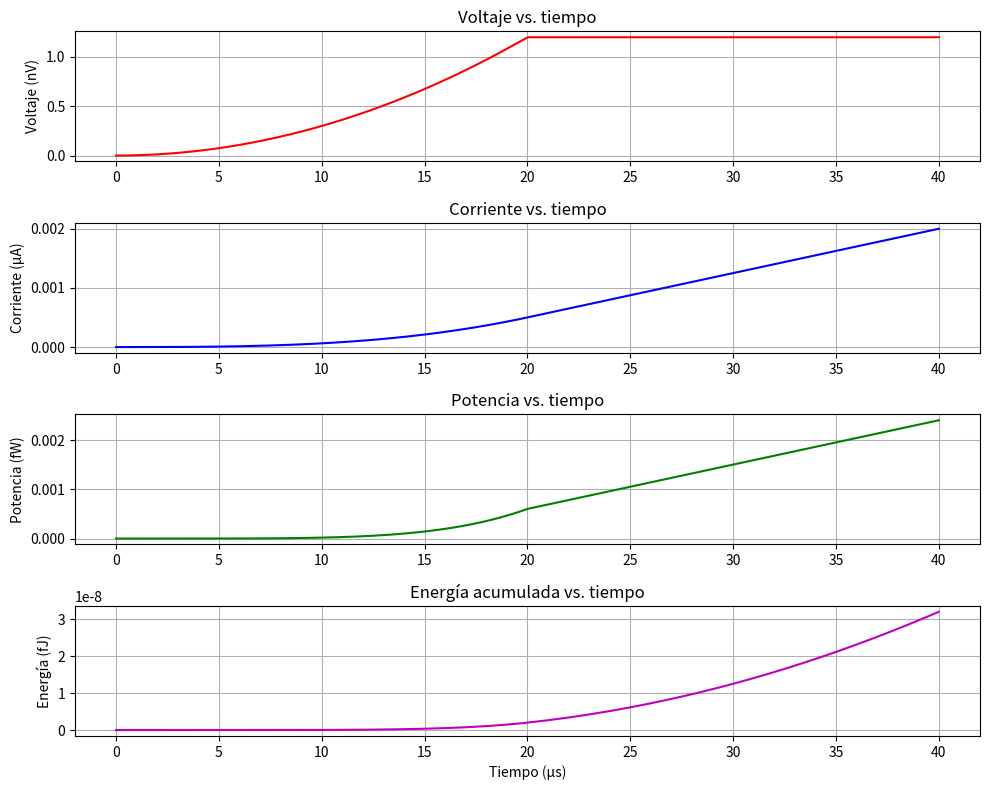

This chart was generated by the following Python code:
import numpy as np
import matplotlib.pyplot as plt

# Constantes
L = 16e-6  # Henrios
t = np.linspace(0, 40e-6, 1000)  # Tiempo de 0 a 40 us

# Función de voltaje v(t)
def v(t):
    return np.where(t < 20e-6, 3 * t**2, 1.2e-9)

# Calcular voltaje
v_t = v(t)

# Calcular corriente: i(t) = (1/L) * ∫ v(t) dt
# Usamos integración acumulativa
dt = t[1] - t[0]
i_t = np.cumsum(v_t) * dt / L

# Calcular potencia: p(t) = v(t) * i(t)
p_t = v_t * i_t

# Calcular energía: w(t) = ∫ p(t) dt
w_t = np.cumsum(p_t) * dt

# Graficar
plt.figure(figsize=(10, 8))

# Voltaje
plt.subplot(4, 1, 1)
plt.plot(t * 1e6, v_t * 1e9, 'r')
plt.ylabel('Voltaje (nV)')
plt.title('Voltaje vs. tiempo')
plt.grid()

# Corriente
plt.subplot(4, 1, 2)
plt.plot(t * 1e6, i_t * 1e6, 'b')
plt.ylabel('Corriente (µA)')
plt.title('Corriente vs. tiempo')
plt.grid()

# Potencia
plt.subplot(4, 1, 3)
plt.plot(t * 1e6, p_t * 1e15, 'g')
plt.ylabel('Potencia (fW)')
plt.title('Potencia vs. tiempo')
plt.grid()

# Energía
plt.subplot(4, 1, 4)
plt.plot(t * 1e6, w_t * 1e15, 'm')
plt.xlabel('Tiempo (µs)')
plt.ylabel('Energía (fJ)')
plt.title('Energía acumulada vs. tiempo')
plt.grid()

plt.tight_layout()
plt.show()
